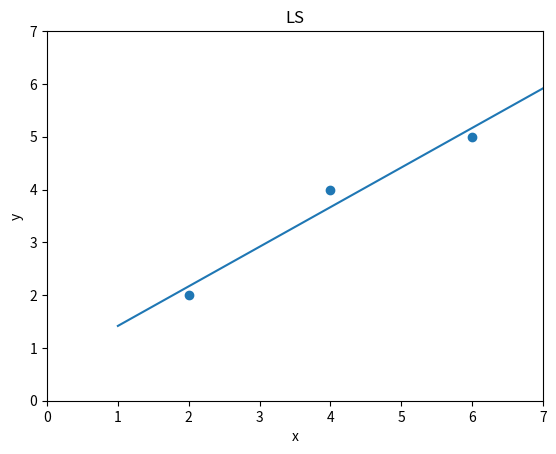

The matplotlib source for this figure:
#coding=utf-8
#Version:python3.6.0
#Tool:Pycharm 2017.3.2
__data__ = ' 14:49'
__author__ = 'Colby'

import matplotlib.pyplot as plt
import numpy as np
#三个点的坐标
x = [2, 4, 6]
y = [2, 4, 5]
plt.xlim(0, 7)  #坐标轴长度设置
plt.ylim(0, 7)
plt.scatter(x,y)#散点
#   c+xd=y
#   c+2d=2
#   c+4d=4
#   c+6d=5
A = np.matrix([[1,x[0]],
               [1,x[1]],
               [1,x[2]]])

b = np.array([y[0],y[1],y[2]])
#求出直线拟合的最优解
x_ = np.dot(np.dot(np.dot(A.T,A).I,A.T),b)
c = x_[0,0]
d = x_[0,1]
#生成直线
dx = np.arange(1,10)
dy = c+d*dx
plt.plot(dx,dy) #画出直线
plt.xlabel('x')
plt.ylabel('y')
plt.title('LS')
plt.show()